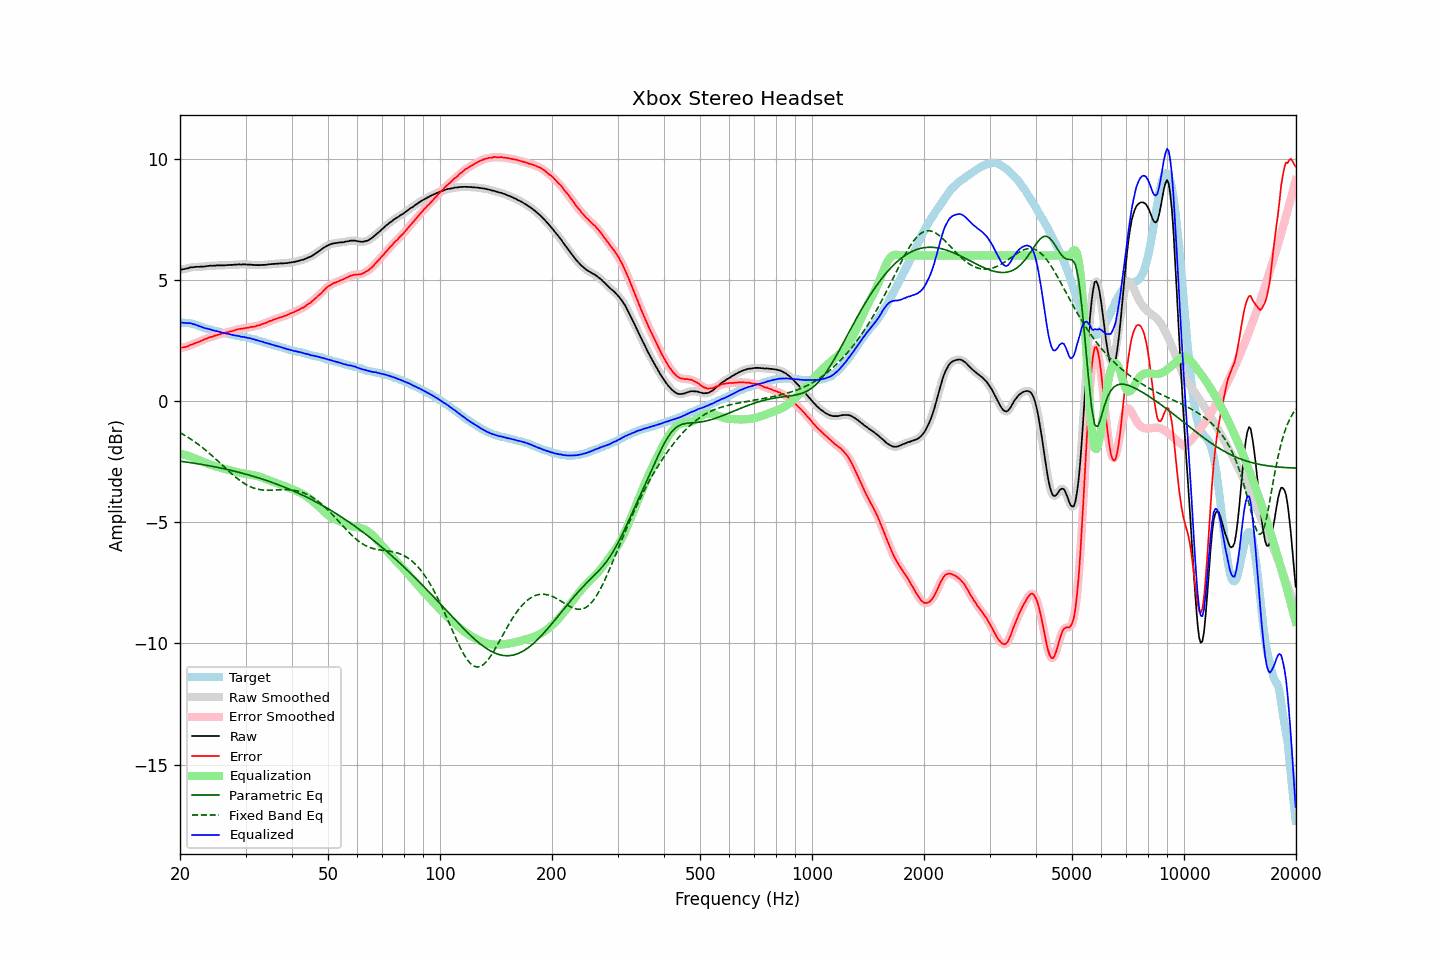

The file beside this chart, header and first rows:
frequency, raw, error, smoothed, error_smoothed, equalization, parametric_eq, fixed_band_eq, equalized_raw, equalized_smoothed, target
20.00, 5.40, 2.18, 5.41, 2.18, -2.17, -2.49, -1.31, 3.23, 3.23, 3.22
20.20, 5.42, 2.20, 5.42, 2.19, -2.19, -2.49, -1.35, 3.23, 3.23, 3.22
20.40, 5.43, 2.21, 5.43, 2.20, -2.21, -2.50, -1.38, 3.22, 3.22, 3.22
20.61, 5.44, 2.22, 5.44, 2.22, -2.23, -2.51, -1.42, 3.21, 3.22, 3.22
20.81, 5.46, 2.24, 5.46, 2.24, -2.25, -2.52, -1.46, 3.22, 3.21, 3.22
21.02, 5.47, 2.25, 5.48, 2.26, -2.27, -2.53, -1.50, 3.20, 3.21, 3.22
21.23, 5.50, 2.30, 5.50, 2.29, -2.29, -2.54, -1.55, 3.21, 3.21, 3.20
21.44, 5.51, 2.32, 5.51, 2.32, -2.31, -2.55, -1.59, 3.20, 3.19, 3.19
21.66, 5.51, 2.34, 5.52, 2.35, -2.34, -2.56, -1.63, 3.17, 3.18, 3.17
21.87, 5.52, 2.37, 5.52, 2.37, -2.37, -2.57, -1.68, 3.16, 3.16, 3.15
22.09, 5.53, 2.39, 5.53, 2.39, -2.39, -2.58, -1.73, 3.14, 3.13, 3.14
22.31, 5.53, 2.42, 5.53, 2.42, -2.42, -2.59, -1.77, 3.11, 3.11, 3.11
22.54, 5.53, 2.44, 5.54, 2.44, -2.45, -2.60, -1.82, 3.08, 3.09, 3.09
22.76, 5.54, 2.47, 5.54, 2.47, -2.48, -2.62, -1.88, 3.07, 3.06, 3.07
22.99, 5.54, 2.50, 5.54, 2.50, -2.50, -2.63, -1.93, 3.04, 3.04, 3.04
23.22, 5.54, 2.53, 5.55, 2.53, -2.53, -2.64, -1.98, 3.01, 3.02, 3.01
23.45, 5.55, 2.56, 5.55, 2.56, -2.56, -2.65, -2.03, 3.00, 2.99, 2.99
23.69, 5.56, 2.58, 5.56, 2.59, -2.58, -2.66, -2.09, 2.98, 2.98, 2.98
23.92, 5.57, 2.61, 5.57, 2.61, -2.61, -2.67, -2.15, 2.96, 2.96, 2.96
24.16, 5.58, 2.63, 5.58, 2.63, -2.63, -2.69, -2.20, 2.95, 2.94, 2.95
24.40, 5.57, 2.65, 5.58, 2.65, -2.65, -2.70, -2.26, 2.92, 2.92, 2.93
24.65, 5.58, 2.67, 5.58, 2.67, -2.68, -2.71, -2.32, 2.91, 2.91, 2.91
24.89, 5.58, 2.70, 5.58, 2.70, -2.70, -2.73, -2.38, 2.89, 2.89, 2.89
25.14, 5.59, 2.72, 5.59, 2.72, -2.71, -2.74, -2.44, 2.88, 2.88, 2.88
25.39, 5.59, 2.74, 5.59, 2.73, -2.73, -2.75, -2.50, 2.86, 2.86, 2.86
25.65, 5.59, 2.75, 5.59, 2.75, -2.75, -2.77, -2.57, 2.84, 2.84, 2.85
25.91, 5.59, 2.78, 5.59, 2.77, -2.77, -2.78, -2.63, 2.82, 2.82, 2.82
26.16, 5.59, 2.79, 5.59, 2.79, -2.79, -2.79, -2.69, 2.80, 2.80, 2.80
26.43, 5.59, 2.80, 5.59, 2.81, -2.81, -2.81, -2.75, 2.79, 2.79, 2.79
26.69, 5.60, 2.83, 5.60, 2.82, -2.82, -2.82, -2.81, 2.78, 2.78, 2.77
26.96, 5.60, 2.84, 5.61, 2.84, -2.84, -2.84, -2.88, 2.76, 2.76, 2.76
27.23, 5.61, 2.86, 5.61, 2.86, -2.86, -2.85, -2.94, 2.75, 2.75, 2.75
27.50, 5.61, 2.87, 5.61, 2.87, -2.88, -2.87, -3.00, 2.73, 2.73, 2.74
27.77, 5.61, 2.89, 5.62, 2.89, -2.90, -2.89, -3.05, 2.72, 2.72, 2.72
28.05, 5.62, 2.91, 5.62, 2.91, -2.91, -2.90, -3.11, 2.71, 2.71, 2.71
28.33, 5.62, 2.93, 5.63, 2.93, -2.93, -2.92, -3.17, 2.69, 2.70, 2.69
28.62, 5.63, 2.95, 5.63, 2.95, -2.95, -2.93, -3.22, 2.69, 2.68, 2.68
28.90, 5.63, 2.97, 5.63, 2.97, -2.96, -2.95, -3.27, 2.67, 2.67, 2.67
29.19, 5.62, 2.98, 5.63, 2.98, -2.98, -2.97, -3.32, 2.65, 2.65, 2.65
29.48, 5.63, 2.99, 5.63, 2.99, -2.99, -2.99, -3.36, 2.64, 2.64, 2.64
29.78, 5.63, 3.00, 5.63, 3.00, -3.00, -3.00, -3.41, 2.63, 2.63, 2.63
30.08, 5.63, 3.01, 5.63, 3.01, -3.01, -3.02, -3.45, 2.62, 2.62, 2.62
30.38, 5.62, 3.02, 5.63, 3.02, -3.02, -3.04, -3.48, 2.60, 2.61, 2.60
30.68, 5.62, 3.03, 5.62, 3.03, -3.03, -3.06, -3.52, 2.59, 2.59, 2.59
30.99, 5.62, 3.05, 5.62, 3.05, -3.04, -3.08, -3.55, 2.58, 2.58, 2.57
31.30, 5.61, 3.05, 5.62, 3.05, -3.06, -3.10, -3.57, 2.56, 2.56, 2.56
31.61, 5.61, 3.07, 5.61, 3.07, -3.07, -3.12, -3.60, 2.54, 2.54, 2.55
31.93, 5.60, 3.08, 5.60, 3.08, -3.08, -3.14, -3.62, 2.52, 2.52, 2.53
32.24, 5.60, 3.11, 5.60, 3.10, -3.10, -3.16, -3.64, 2.50, 2.50, 2.49
32.57, 5.60, 3.12, 5.60, 3.12, -3.12, -3.18, -3.65, 2.48, 2.48, 2.48
32.89, 5.60, 3.13, 5.61, 3.14, -3.14, -3.20, -3.66, 2.46, 2.47, 2.47
33.22, 5.61, 3.17, 5.61, 3.16, -3.16, -3.22, -3.67, 2.45, 2.45, 2.44
33.55, 5.61, 3.18, 5.61, 3.18, -3.19, -3.24, -3.68, 2.42, 2.42, 2.43
33.89, 5.61, 3.21, 5.62, 3.21, -3.21, -3.27, -3.68, 2.40, 2.40, 2.41
34.23, 5.62, 3.24, 5.62, 3.24, -3.24, -3.29, -3.68, 2.38, 2.38, 2.39
34.57, 5.63, 3.27, 5.63, 3.27, -3.26, -3.31, -3.68, 2.37, 2.37, 2.36
34.92, 5.64, 3.30, 5.64, 3.29, -3.29, -3.33, -3.68, 2.35, 2.35, 2.34
35.27, 5.64, 3.31, 5.65, 3.32, -3.32, -3.36, -3.68, 2.33, 2.33, 2.33
35.62, 5.65, 3.34, 5.65, 3.34, -3.34, -3.38, -3.68, 2.31, 2.31, 2.31
35.97, 5.65, 3.37, 5.65, 3.36, -3.37, -3.41, -3.67, 2.29, 2.29, 2.29
... 635 more rows
